Run: headless pygame with SDL's dummy video driver; simulated clock (each Clock.tick advances the game by its frame time, no real sleeping); random seed 0; keys injected as events and as key.get_pressed() state; mouse plan: one left click at the window centre at the start of phase 2, then a move to the lower-right quarter at the start of phase 3.
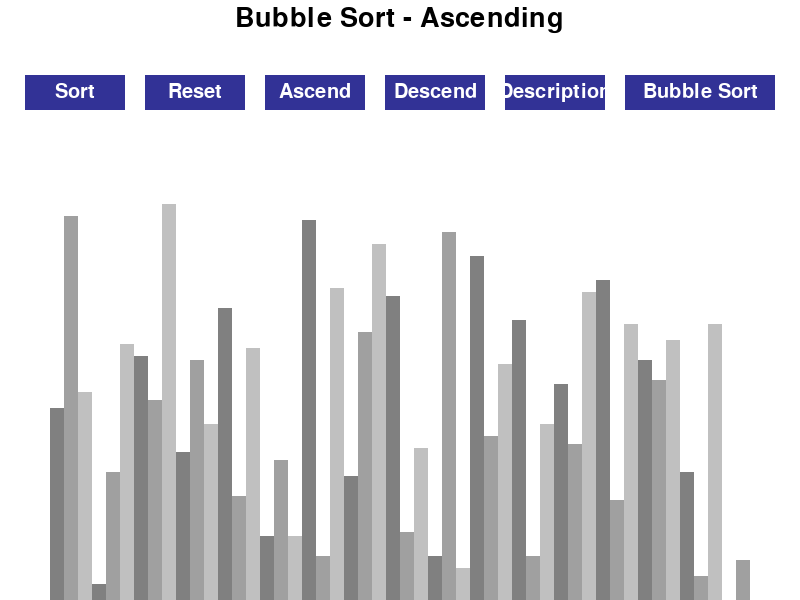
Frame 1 of 4 · flips 1–60 · no input
Frame 2 of 4 · flips 61–180 · clicked the window centre · tapped SPACE, RETURN · held RIGHT (→), D · screen unchanged from frame 1, image omitted
Frame 3 of 4 · flips 181–300 · moved the mouse to the lower-right quarter · held DOWN (↓), S · screen unchanged from frame 2, image omitted
Frame 4 of 4 · flips 301–420 · held LEFT (←), A, UP (↑), W · screen unchanged from frame 3, image omitted

The pygame program that drew these frames:

import pygame
import random
import math
pygame.init()

class DropdownMenu:
    def __init__(self, x, y, w, h, font, main_color, hover_color, options):
        self.rect = pygame.Rect(x, y, w, h)
        self.color = main_color
        self.hover_color = hover_color
        self.options = options
        self.font = font
        self.selected_option = options[0]
        self.active = False
        self.option_rects = [pygame.Rect(x, y + (i + 1) * h, w, h) for i in range(len(options))]
        self.sorting_functions = {
            "Bubble Sort": bubble_sort,
            "Selection Sort": selection_sort,
            "Insertion Sort": insertion_sort,  
            "Merge Sort": merge_sort,          
            "Quick Sort": quick_sort 
        }
        self.code=[['def bubble_sort(arr):\nfor n in range(len(arr) - 1, 0, -1):\nswapped = False\nfor i in range(n):\nif arr[i] > arr[i + 1]:\nswapped = True\narr[i], arr[i + 1] = arr[i + 1], arr[i]\nif not swapped:\nreturn'],['def bubble_sort(arr):\nfor n in range(len(arr) - 1, 0, -1):\nswapped = False\nfor i in range(n):\nif arr[i] > arr[i + 1]:\nswapped = True\narr[i], arr[i + 1] = arr[i + 1], arr[i]\nif not swapped:\nreturn'],['def bubble_sort(arr):\nfor n in range(len(arr) - 1, 0, -1):\nswapped = False\nfor i in range(n):\nif arr[i] > arr[i + 1]:\nswapped = True\narr[i], arr[i + 1] = arr[i + 1], arr[i]\nif not swapped:\nreturn'],['def bubble_sort(arr):\nfor n in range(len(arr) - 1, 0, -1):\nswapped = False\nfor i in range(n):\nif arr[i] > arr[i + 1]:\nswapped = True\narr[i], arr[i + 1] = arr[i + 1], arr[i]\nif not swapped:\nreturn'],['def bubble_sort(arr):\nfor n in range(len(arr) - 1, 0, -1):\nswapped = False\nfor i in range(n):\nif arr[i] > arr[i + 1]:\nswapped = True\narr[i], arr[i + 1] = arr[i + 1], arr[i]\nif not swapped:\nreturn']]
        self.descriptions = {
            "Bubble Sort": self.code[0],
            "Selection Sort": self.code[1],
            "Insertion Sort": self.code[2],  
            "Merge Sort": self.code[3],          
            "Quick Sort": self.code[4] 
        }

    def draw(self, screen):
        pygame.draw.rect(screen, self.color, self.rect)
        text_surf = self.font.render(self.selected_option, True, (255, 255, 255))
        screen.blit(text_surf, text_surf.get_rect(center=self.rect.center))

        if self.active:
            for i, option in enumerate(self.options):
                color = self.hover_color if self.option_rects[i].collidepoint(pygame.mouse.get_pos()) else self.color
                pygame.draw.rect(screen, color, self.option_rects[i])
                text_surf = self.font.render(option, True, (255, 255, 255))
                screen.blit(text_surf, text_surf.get_rect(center=self.option_rects[i].center))

    def handle_event(self, event):
        if event.type == pygame.MOUSEBUTTONDOWN:
            if self.rect.collidepoint(event.pos):
                self.active = not self.active
            elif self.active:
                for i, option_rect in enumerate(self.option_rects):
                    if option_rect.collidepoint(event.pos):
                        self.selected_option = self.options[i]
                        self.active = False
                        break
                else:
                    self.active = False

    def get_selected_option(self):
        return self.sorting_functions.get(self.selected_option)
    
    def get_algorithm_name(self):
        return self.selected_option

    def get_description(self):
        return self.descriptions.get(self.selected_option, ["No description available"])


class Button:
    def __init__(self, x, y, width, height, text, font, bg_color, text_color):
        self.rect = pygame.Rect(x, y, width, height)
        self.text = text
        self.font = font
        self.bg_color = bg_color
        self.text_color = text_color

    def draw_button(self, window):
        pygame.draw.rect(window, self.bg_color, self.rect)
        text_surf = self.font.render(self.text, True, self.text_color)
        text_rect = text_surf.get_rect(center=self.rect.center)
        window.blit(text_surf, text_rect)

    def is_clicked(self, pos):
        return self.rect.collidepoint(pos)

class DrawingInformation:
    BLACK = 0, 0, 0
    WHITE = 255, 255, 255
    GREEN = 0, 255, 0
    RED = 255, 0, 0
    BLUE = 50, 50, 150
    BACKGROUND_COLOR = WHITE

    GRADIENTS = [
        (128, 128, 128),
        (160, 160, 160),
        (192, 192, 192)
    ]

    FONT = pygame.font.SysFont('arial', 30)
    LARGE_FONT = pygame.font.SysFont('arial', 40)
    SMALL_FONT = pygame.font.SysFont('arial',10)
    SIDE_PAD = 100
    TOP_PAD = 150

    BUTTON_WIDTH = 100
    BUTTON_HEIGHT = 35
    BUTTON_FONT = FONT
    BUTTON_BG_COLOR = BLUE
    BUTTON_TEXT_COLOR = WHITE
    BUTTON_PADDING = 20  # Space between buttons

    def __init__(self, width, height, lst):
        self.width = width
        self.height = height

        self.window = pygame.display.set_mode((width, height),pygame.RESIZABLE)
        pygame.display.set_caption("Sorting Algorithm Visualizer")
        self.set_list(lst)

    def set_list(self, lst):
        self.lst = lst
        self.max_val = max(lst)
        self.min_val = min(lst)

        self.block_width = round((self.width - self.SIDE_PAD) / len(lst))
        self.block_height = math.floor((self.height - self.TOP_PAD) / (self.max_val - self.min_val))
        self.start_x = self.SIDE_PAD // 2

    def calculate_button_positions(self, num_buttons, dropdown_width):
        total_width = (num_buttons * self.BUTTON_WIDTH) + ((num_buttons - 1) * self.BUTTON_PADDING) + dropdown_width + self.BUTTON_PADDING
        start_x = (self.width - total_width) // 2
        button_positions = []

        for i in range(num_buttons):
            x = start_x + i * (self.BUTTON_WIDTH + self.BUTTON_PADDING)
            button_positions.append((x, 75))  # Assuming y = 75 for all buttons
        dropdown_x = start_x + num_buttons * (self.BUTTON_WIDTH + self.BUTTON_PADDING)
        return button_positions, dropdown_x

def draw(draw_info, buttons, dropdown, sort_name, ascending, description_text=None):
    draw_info.window.fill(draw_info.BACKGROUND_COLOR)
    title = draw_info.LARGE_FONT.render(f"{sort_name} - {'Ascending' if ascending else 'Descending'}",1,draw_info.BLACK)
    draw_info.window.blit(title, (draw_info.width / 2 - title.get_width() / 2, 5))

    draw_list(draw_info)

    for button in buttons:
        button.draw_button(draw_info.window)

    dropdown.draw(draw_info.window)

    if description_text:
        font = draw_info.SMALL_FONT
        text_y = 10  # Start drawing the description from the top-left of the screen
        text_x = 10  # Slight padding from the left edge

        for line in description_text:
            description_surface = font.render(line, True, draw_info.BLACK)
            draw_info.window.blit(description_surface, (text_x, text_y))
            text_y += description_surface.get_height() + 5  # Add some spacing between lines

    pygame.display.update()
    draw_info.window.fill(draw_info.BACKGROUND_COLOR)
    title = draw_info.LARGE_FONT.render(f"{sort_name} - {'Ascending' if ascending else 'Descending'}",1,draw_info.BLACK)
    draw_info.window.blit(title, (draw_info.width / 2 - title.get_width() / 2, 5))

    draw_list(draw_info)

    for button in buttons:
        button.draw_button(draw_info.window)

    dropdown.draw(draw_info.window)

    if description_text:
        font = pygame.font.SysFont('arial', 20)
        text_y = 500  # Adjust this value as needed
        for line in description_text:
            description_surface = font.render(line, True, draw_info.BLACK)
            draw_info.window.blit(description_surface, (50, text_y))  # Adjust X and Y coordinates as needed
            text_y += description_surface.get_height() + 5  # Add some spacing between lines

    pygame.display.update()

def draw_list(draw_info,color_positions={}, clear_bg=False):
    lst = draw_info.lst

    if clear_bg:
        clear_rect=(draw_info.SIDE_PAD//2,draw_info.TOP_PAD,
                    draw_info.width-draw_info.SIDE_PAD,draw_info.height-draw_info.TOP_PAD)

        pygame.draw.rect(draw_info.window,draw_info.BACKGROUND_COLOR,clear_rect)

    for i, val in enumerate(lst):
        x = draw_info.start_x + i * draw_info.block_width
        block_height = (val - draw_info.min_val) * draw_info.block_height
        y = draw_info.height - block_height

        color = draw_info.GRADIENTS[i % 3]

        if i in color_positions:
            color = color_positions[i]

        pygame.draw.rect(draw_info.window, color, (x, y, draw_info.block_width, block_height))

    if clear_bg:
        pygame.display.update()

def generate_starting_list(n, min_val, max_val):
    lst = []
    for _ in range(n):
        val = random.randint(min_val, max_val)
        lst.append(val)
    return lst

def is_sorted(lst, ascending=True):
    n = len(lst)
    if ascending:
        return all(lst[i] <= lst[i + 1] for i in range(n - 1))
    else:
        return all(lst[i] >= lst[i + 1] for i in range(n - 1))
    
def bubble_sort(draw_info, ascending=True):
    lst = draw_info.lst

    for i in range(len(lst) - 1):
        for j in range(len(lst) - 1 - i):
            num1 = lst[j]
            num2 = lst[j + 1]

            if (num1 > num2 and ascending) or (num1 < num2 and not ascending):
                lst[j], lst[j + 1] = lst[j + 1], lst[j]
                draw_list(draw_info, {j: draw_info.GREEN, j + 1: draw_info.RED}, True)
                yield True
    return lst

def insertion_sort(draw_info, ascending=True):
    lst = draw_info.lst

    for i in range(1, len(lst)):
        current = lst[i]

        while True:
            ascending_sort = i > 0 and lst[i - 1] > current and ascending
            descending_sort = i > 0 and lst[i - 1] < current and not ascending

            if not ascending_sort and not descending_sort:
                break

            lst[i] = lst[i - 1]
            i = i - 1
            lst[i] = current
            draw_list(draw_info, {i: draw_info.GREEN, i - 1: draw_info.RED}, True)
            yield True
    return lst

def selection_sort(draw_info, ascending=True):
    lst = draw_info.lst

    for i in range(len(lst)):
        min_idx = i

        for j in range(i + 1, len(lst)):
            if (lst[j] < lst[min_idx] and ascending) or (lst[j] > lst[min_idx] and not ascending):
                min_idx = j

        lst[i], lst[min_idx] = lst[min_idx], lst[i]
        draw_list(draw_info, {i: draw_info.GREEN, min_idx: draw_info.RED}, True)
        yield True

    return lst

def quick_sort(draw_info, ascending=True):
    lst = draw_info.lst

    def quick_sort_recursion(lst, start, end):
        if start >= end:
            return

        pivot = lst[end]
        pivot_idx = start

        for i in range(start, end):
            if (lst[i] < pivot and ascending) or (lst[i] > pivot and not ascending):
                lst[i], lst[pivot_idx] = lst[pivot_idx], lst[i]
                pivot_idx += 1

        lst[end], lst[pivot_idx] = lst[pivot_idx], lst[end]
        draw_list(draw_info, {pivot_idx: draw_info.GREEN}, True)
        yield True

        yield from quick_sort_recursion(lst, start, pivot_idx - 1)
        yield from quick_sort_recursion(lst, pivot_idx + 1, end)

    yield from quick_sort_recursion(lst, 0, len(lst) - 1)

    return lst

def merge_sort(draw_info, ascending=True):
    lst = draw_info.lst

    def merge_sort_recursion(lst, left, right):
        if right <= left:
            return

        mid = (left + right) // 2
        yield from merge_sort_recursion(lst, left, mid)
        yield from merge_sort_recursion(lst, mid + 1, right)
        yield from merge(lst, left, mid, right, ascending)

    def merge(lst, left, mid, right, ascending):
        merged = []
        left_idx, right_idx = left, mid + 1

        while left_idx <= mid and right_idx <= right:
            if (lst[left_idx] < lst[right_idx] and ascending) or (lst[left_idx] > lst[right_idx] and not ascending):
                merged.append(lst[left_idx])
                left_idx += 1
            else:
                merged.append(lst[right_idx])
                right_idx += 1

        while left_idx <= mid:
            merged.append(lst[left_idx])
            left_idx += 1

        while right_idx <= right:
            merged.append(lst[right_idx])
            right_idx += 1

        for i, sorted_val in enumerate(merged):
            lst[left + i] = sorted_val
            draw_list(draw_info, {left + i: draw_info.GREEN}, True)
            yield True

    yield from merge_sort_recursion(lst, 0, len(lst) - 1)
    return lst

def main():
    run = True
    clock = pygame.time.Clock()

    n = 50
    min_val = 0
    max_val = 100

    lst = generate_starting_list(n, min_val, max_val)
    draw_info = DrawingInformation(800, 600, lst)

    num_buttons = 5  # Updated number of buttons to include the Description button
    dropdown_width = 150

    button_positions, dropdown_x = draw_info.calculate_button_positions(num_buttons, dropdown_width)

    sort_button = Button(button_positions[0][0], button_positions[0][1], draw_info.BUTTON_WIDTH, draw_info.BUTTON_HEIGHT, "Sort", draw_info.BUTTON_FONT, draw_info.BUTTON_BG_COLOR, draw_info.BUTTON_TEXT_COLOR)
    reset_button = Button(button_positions[1][0], button_positions[1][1], draw_info.BUTTON_WIDTH, draw_info.BUTTON_HEIGHT, "Reset", draw_info.BUTTON_FONT, draw_info.BUTTON_BG_COLOR, draw_info.BUTTON_TEXT_COLOR)
    ascend_button = Button(button_positions[2][0], button_positions[2][1], draw_info.BUTTON_WIDTH, draw_info.BUTTON_HEIGHT, "Ascend", draw_info.BUTTON_FONT, draw_info.BUTTON_BG_COLOR, draw_info.BUTTON_TEXT_COLOR)
    descend_button = Button(button_positions[3][0], button_positions[3][1], draw_info.BUTTON_WIDTH, draw_info.BUTTON_HEIGHT, "Descend", draw_info.BUTTON_FONT, draw_info.BUTTON_BG_COLOR, draw_info.BUTTON_TEXT_COLOR)
    desc_button = Button(button_positions[4][0], button_positions[4][1], draw_info.BUTTON_WIDTH, draw_info.BUTTON_HEIGHT, "Description", draw_info.BUTTON_FONT, draw_info.BUTTON_BG_COLOR, draw_info.BUTTON_TEXT_COLOR)  # New Description button

    buttons = [sort_button, reset_button, ascend_button, descend_button, desc_button]

    dropdown = DropdownMenu(dropdown_x, 75, dropdown_width, draw_info.BUTTON_HEIGHT, draw_info.FONT, (50, 50, 150), (100, 100, 200), ["Bubble Sort", "Selection Sort", "Insertion Sort", "Merge Sort", "Quick Sort"])

    sorting = False
    ascending = True
    sorting_algorithm_generator = None

    while run:
        clock.tick(60)

        if sorting:
            try:
                next(sorting_algorithm_generator)
            except StopIteration:
                sorting = False
        else:
            sort_name = dropdown.get_algorithm_name()
            draw(draw_info, buttons, dropdown, sort_name, ascending)

        for event in pygame.event.get():
            if event.type == pygame.QUIT:
                run = False

            if event.type == pygame.VIDEORESIZE:
                draw_info.width, draw_info.height = event.w, event.h
                draw_info.window = pygame.display.set_mode((draw_info.width, draw_info.height), pygame.RESIZABLE)
                draw_info.set_list(draw_info.lst)

                button_positions, dropdown_x = draw_info.calculate_button_positions(num_buttons, dropdown_width)

                # Update button positions
                sort_button.rect.topleft = button_positions[0]
                reset_button.rect.topleft = button_positions[1]
                ascend_button.rect.topleft = button_positions[2]
                descend_button.rect.topleft = button_positions[3]
                desc_button.rect.topleft = button_positions[4]

                # Update dropdown position
                dropdown.rect.topleft = (dropdown_x, 75)
                dropdown.option_rects = [pygame.Rect(dropdown_x, 75 + (i + 1) * dropdown.rect.height, dropdown.rect.width, dropdown.rect.height) for i in range(len(dropdown.options))]

            if event.type == pygame.MOUSEBUTTONDOWN:
                pos = pygame.mouse.get_pos()

                if reset_button.is_clicked(pos):
                    lst = generate_starting_list(n, min_val, max_val)
                    draw_info.set_list(lst)
                    sorting = False

                elif sort_button.is_clicked(pos) and not sorting:
                    sorting = True
                    selected_sort = dropdown.get_selected_option()
                    sorting_algorithm_generator = selected_sort(draw_info, ascending)

                elif ascend_button.is_clicked(pos) and not sorting:
                    ascending = True

                elif descend_button.is_clicked(pos) and not sorting:
                    ascending = False

                elif desc_button.is_clicked(pos):
                    selected_description = dropdown.get_description()
                    draw(draw_info, buttons, dropdown, sort_name, ascending, description_text=selected_description)
                    continue  # Skip the rest of the event loop to avoid clearing the description


            dropdown.handle_event(event)

    pygame.quit()

if __name__ == '__main__':
    main()
